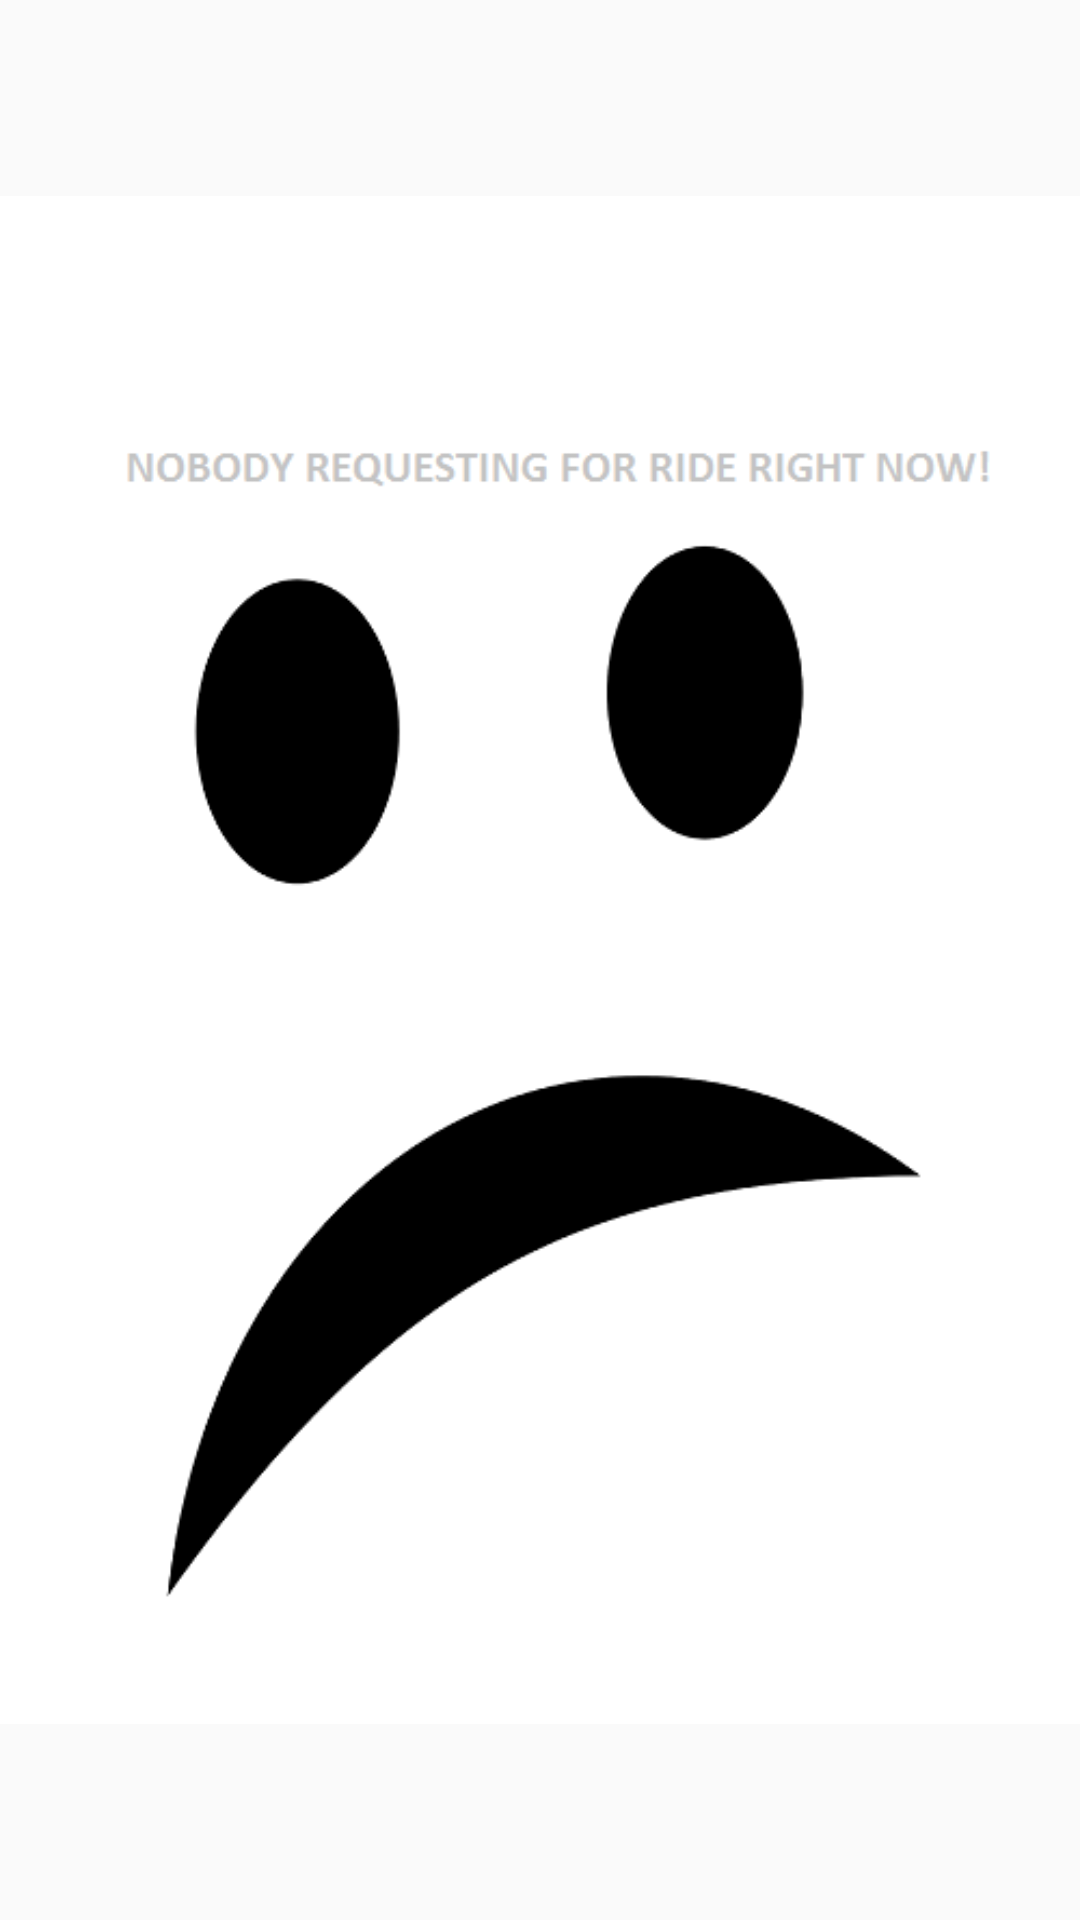

Produce the Android XML layout that renders to this screen, including the resource entries it uses.
<!-- AndroidManifest.xml: application theme AppTheme -->
<!-- res/layout/fragment_offered_ride.xml -->
<?xml version="1.0" encoding="utf-8"?>
<FrameLayout xmlns:android="http://schemas.android.com/apk/res/android"
    xmlns:tools="http://schemas.android.com/tools"
    android:layout_width="match_parent"
    android:layout_height="match_parent"
    tools:context=".fragment.OfferedRideFragment">

    <android.support.v7.widget.RecyclerView
        android:id="@+id/list"
        android:layout_width="match_parent"
        android:layout_height="match_parent" />
    <ImageView
        android:layout_width="match_parent"
        android:layout_height="match_parent"
        android:src="@drawable/sad2"
        android:id="@+id/no_requests_img"/>
</FrameLayout>
<!-- resources referenced by this layout -->
<resources>
  <!-- drawable sad2: png bitmap (drawable-nodpi, 15487 bytes) -->
  <style name="AppTheme" parent="Theme.AppCompat.Light.DarkActionBar">
          
          <item name="colorPrimary">@color/colorPrimary</item>
          <item name="colorPrimaryDark">@color/colorPrimaryDark</item>
          <item name="colorAccent">@color/colorAccent</item>
      </style>
  <color name="colorPrimary">#78909C</color>
  <color name="colorPrimaryDark">#607D8B</color>
  <color name="colorAccent">#23CE6B</color>
</resources>
